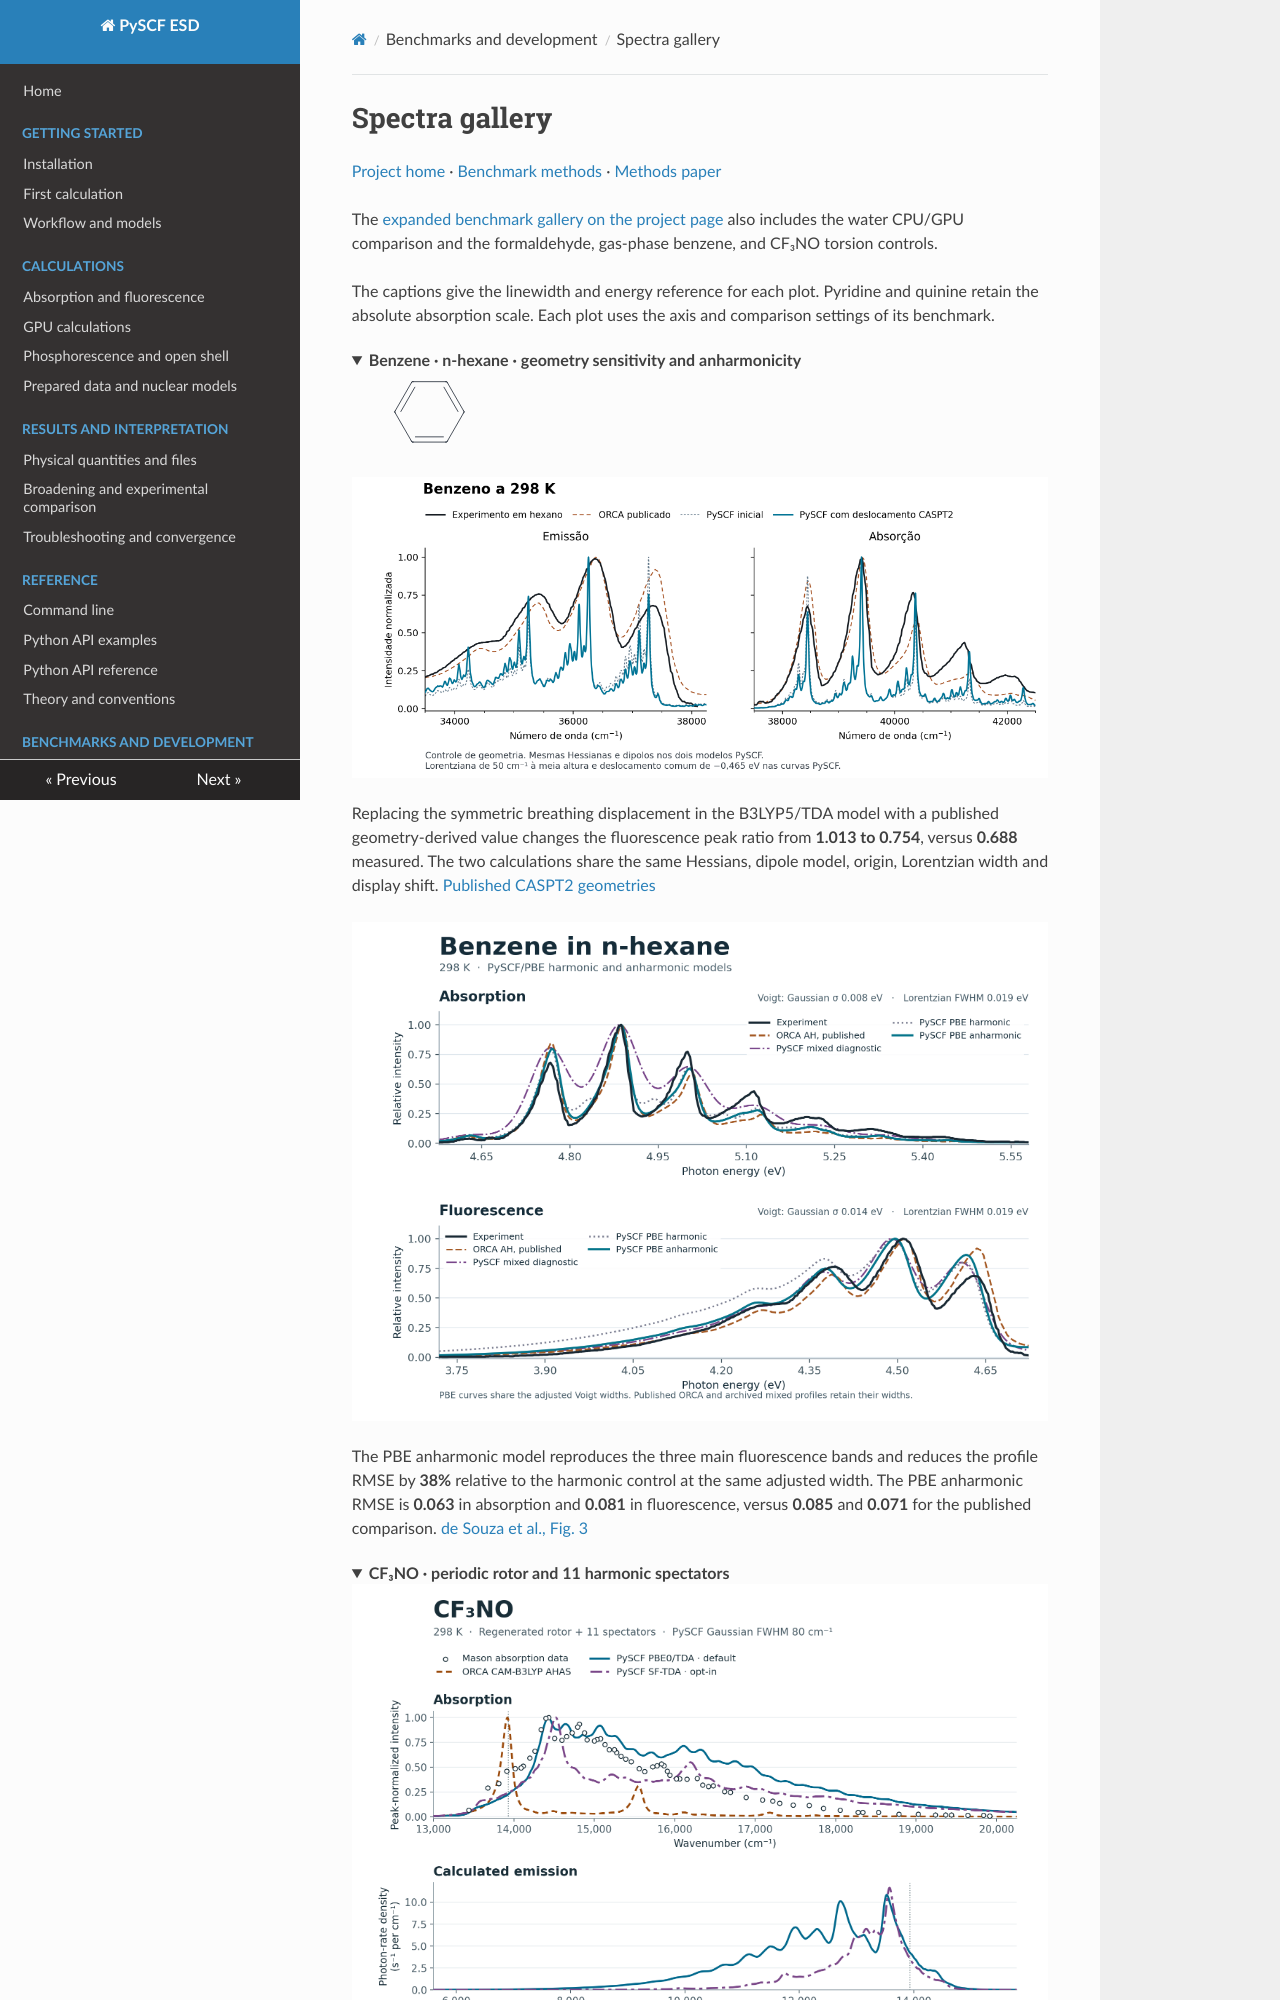

repository: HenriqueCSJ/PySCF_ESD · page: spectra-gallery.html · generator: mkdocs

# Spectra gallery

[Project home](https://github.com/HenriqueCSJ/PySCF_ESD/blob/main/README.md) · [Benchmark methods](validation.md) · [Methods paper](paper/pyscf-esd.pdf)

The [expanded benchmark gallery on the project page](https://github.com/HenriqueCSJ/PySCF_ESD/blob/main/README.md#spectra-gallery) also includes the water CPU/GPU comparison and the formaldehyde, gas-phase benzene, and CF₃NO torsion controls.

The captions give the linewidth and energy reference for each plot. Pyridine and quinine retain the absolute absorption scale. Each plot uses the axis and comparison settings of its benchmark.

<details open markdown="1">
<summary><strong>Benzene · n-hexane · geometry sensitivity and anharmonicity</strong></summary>

<p>
  <img src="benchmarks/benzene.svg" alt="Six-membered aromatic ring of benzene" width="155">
</p>

![Benzene at 298 K with the original and published CASPT2 equilibrium displacements](benchmarks/benzene-geometry-control.png)

Replacing the symmetric breathing displacement in the B3LYP5/TDA model with a published geometry-derived value changes the fluorescence peak ratio from **1.013 to 0.754**, versus **0.688** measured. The two calculations share the same Hessians, dipole model, origin, Lorentzian width and display shift. [Published CASPT2 geometries](https://doi.org/10.1063/1.480854)

![Benzene PBE harmonic and anharmonic absorption and fluorescence compared with published curves](benchmarks/benzene.png)

The PBE anharmonic model reproduces the three main fluorescence bands and reduces the profile RMSE by **38%** relative to the harmonic control at the same adjusted width. The PBE anharmonic RMSE is **0.063** in absorption and **0.081** in fluorescence, versus **0.085** and **0.071** for the published comparison. [de Souza et al., Fig. 3](https://doi.org/10.1063/1.5010895)

</details>

<details markdown="1">
<summary><strong>CF₃NO · periodic rotor and 11 harmonic spectators</strong></summary>

![CF3NO absorption at 298 K against the measured trace and calculated fluorescence for PBE0 and spin-flip TDA](benchmarks/cf3no-298k.png)
